Run: headless pygame with SDL's dummy video driver; simulated clock (each Clock.tick advances the game by its frame time, no real sleeping); random seed 0; keys injected as events and as key.get_pressed() state; mouse plan: one left click at the window centre at the start of phase 2, then a move to the lower-right quarter at the start of phase 3.
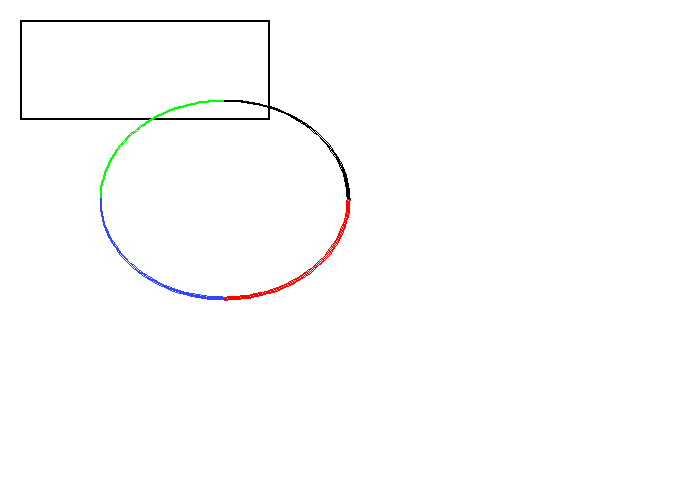
Frame 1 of 4 · flips 1–60 · no input
Frame 2 of 4 · flips 61–180 · clicked the window centre · tapped SPACE, RETURN · held RIGHT (→), D · screen unchanged from frame 1, image omitted
Frame 3 of 4 · flips 181–300 · moved the mouse to the lower-right quarter · held DOWN (↓), S · screen unchanged from frame 2, image omitted
Frame 4 of 4 · flips 301–420 · held LEFT (←), A, UP (↑), W · screen unchanged from frame 3, image omitted

The pygame program that drew these frames:

import pygame

dimensiones = (700, 500)
pantalla = pygame.display.set_mode(dimensiones)
pygame.display.set_caption("Mi primer juego")

# Definicion de colores
NEGRO  = (  0,   0,   0)
BLANCO = (255, 255, 255)
VERDE  = (0,   255,   0)
ROJO   = (255,   0,   0)
AZUL   = (50,   70, 255)

#Definicion de la variable Pi
pi = 3.141592653

#Itera hasta que el usuario pincha sobre el botón de cierre.
hecho = False
 
# Se usa para gestionar cuan rápido se actualiza la pantalla
reloj = pygame.time.Clock()

# -------- Bucle Principal del Programa -----------
while not hecho:
    
    #Limpiamos la pantalla
    pantalla.fill(BLANCO)
    
    # TODOS LOS EVENTOS DE PROCESAMIENTO DEBERÍAN IR DEBAJO DE ESTE COMENTARIO
    for evento in pygame.event.get(): # El usuario hizo algo
        if evento.type == pygame.QUIT:
            print("El usuario solicitó salir.")
            hecho = True # Esto que indica que hemos acabado y sale de este bucle
        elif evento.type == pygame.KEYDOWN:
            print("El usuario presionó una tecla.")
        elif evento.type == pygame.KEYUP:
            print("El usuario soltó una tecla.")
        elif evento.type == pygame.MOUSEBUTTONDOWN:
            print("El usuario presionó un botón del ratón")
            
    # TODOS LOS EVENTOS DE PROCESAMIENTO DEBERÍAN IR ENCIMA DE ESTE COMENTARIO
 
 
    # TODA LA LÓGICA DEL JUEGO DEBERÍA IR DEBAJO DE ESTE COMENTARIO
    pygame.draw.rect(pantalla, NEGRO, [20, 20, 250, 100], 2)    
    pygame.draw.arc(pantalla, VERDE, [100, 100, 250, 200], pi/2, pi, 2)
    pygame.draw.arc(pantalla, NEGRO, [100, 100, 250, 200], 0, pi/2, 2)
    pygame.draw.arc(pantalla, ROJO, [100, 100, 250, 200], 3*pi/2, 2*pi, 2)
    pygame.draw.arc(pantalla, AZUL, [100, 100, 250, 200], pi, 3*pi/2, 2)
    # TODA LA LÓGICA DEL JUEGO DEBERÍA IR ENCIMA DE ESTE COMENTARIO
 
 
    # TODO EL CÓDIGO DE DIBUJO DEBERÍA IR DEBAJO DE ESTE COMENTARIO
    
    # Avanza y actualiza la pantalla con lo que hemos dibujado.
    pygame.display.flip()
 
    # TODO EL CÓDIGO DE DIBUJO DEBERÍA IR ENCIMA DE ESTE COMENTARIO
 
    # Limita a 20 fotogramas por segundo (frames per second)
    reloj.tick(20)
    
#Cerramos el programa
pygame.quit()
